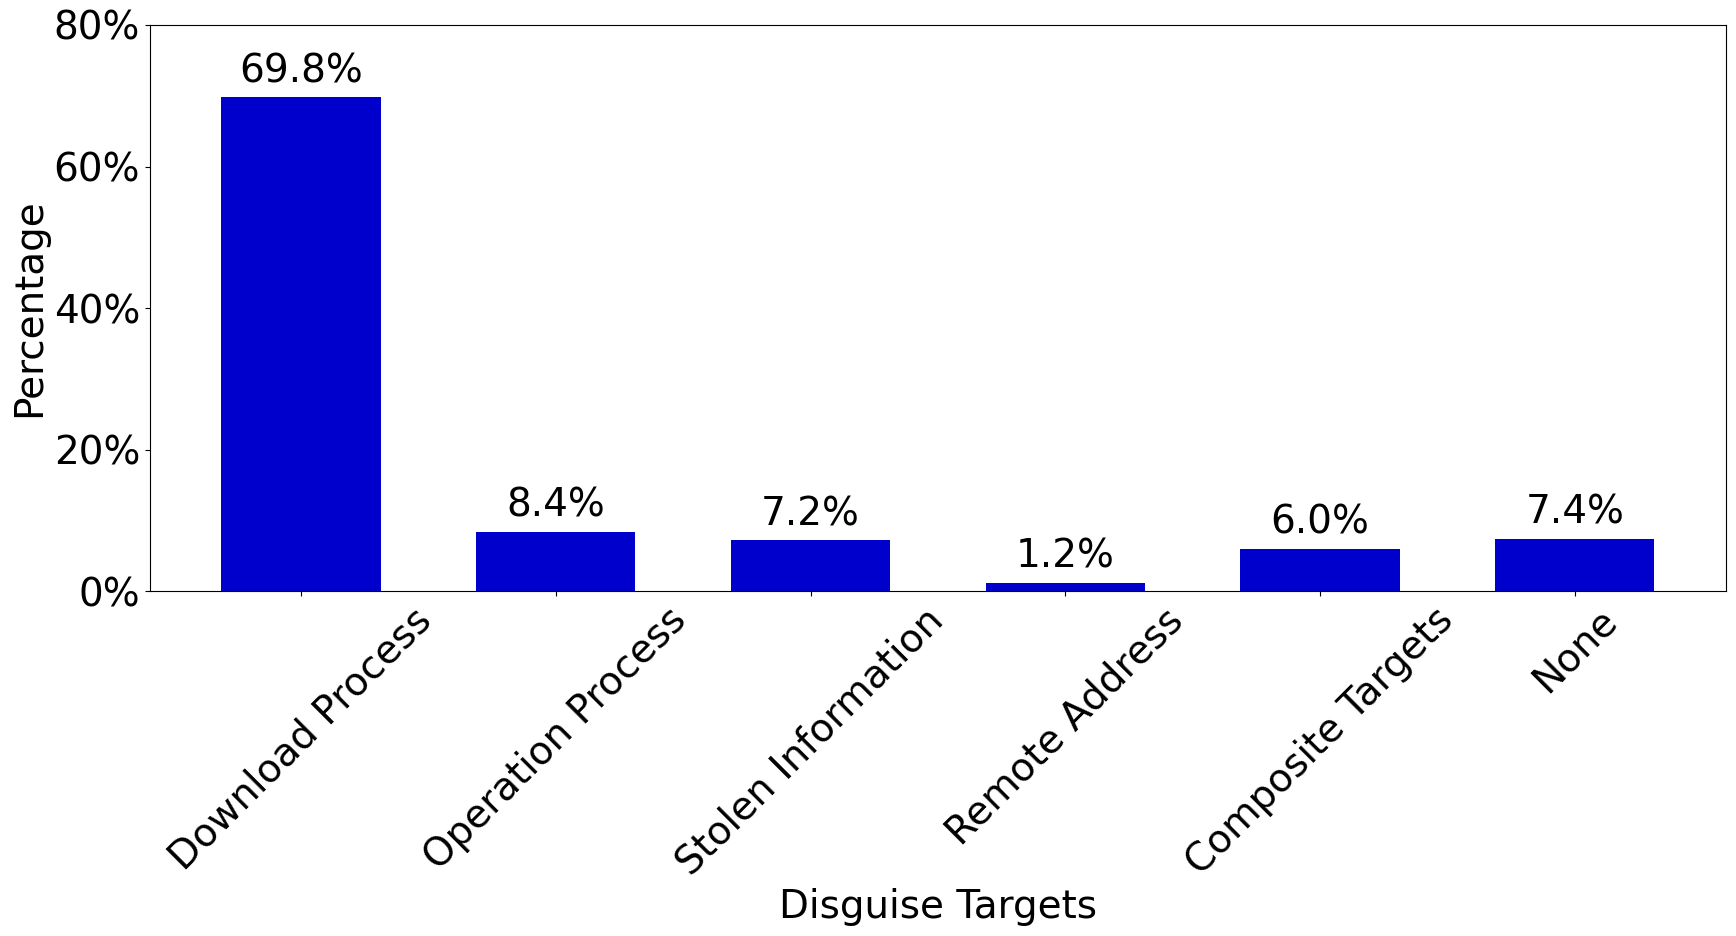

Here is the Python script that generated this plot:
import matplotlib.pyplot as plt 
import numpy as np
from matplotlib.ticker import PercentFormatter

plt.rcParams['font.family'] = 'Times New Roman'
plt.rcParams['font.size'] = 28

# X
patterns = ['Download Process', 'Operation Process', 'Stolen Information', 
            'Remote Address', 'Composite Targets', 'None']

# percentages data
percentages = [69.8, 8.4, 7.2, 1.2, 6.0, 7.4]

fig, ax = plt.subplots(figsize=(18, 10))

bar_width = 0.3 * 1/3 
x_spacing = 0.16        
x = np.arange(len(patterns)) * x_spacing

# fig
bars = ax.bar(x, percentages, width=bar_width, color='#0000CC', label='Targets Distribution')

# label
ax.set_xlabel('Disguise Targets')
ax.set_ylabel('Percentage')

ax.set_xticks(x)
ax.set_xticklabels(patterns, rotation=45)
ax.tick_params(axis='y')

ax.yaxis.set_major_formatter(PercentFormatter(xmax=100))

ax.bar_label(bars, labels=[f"{v:.1f}%" for v in percentages], padding=5)

ax.set_ylim(0, 80)

plt.tight_layout()

# save fig
plt.savefig(r'C:\Users\<user>\Desktop\targets_distribution.pdf')
plt.show()
